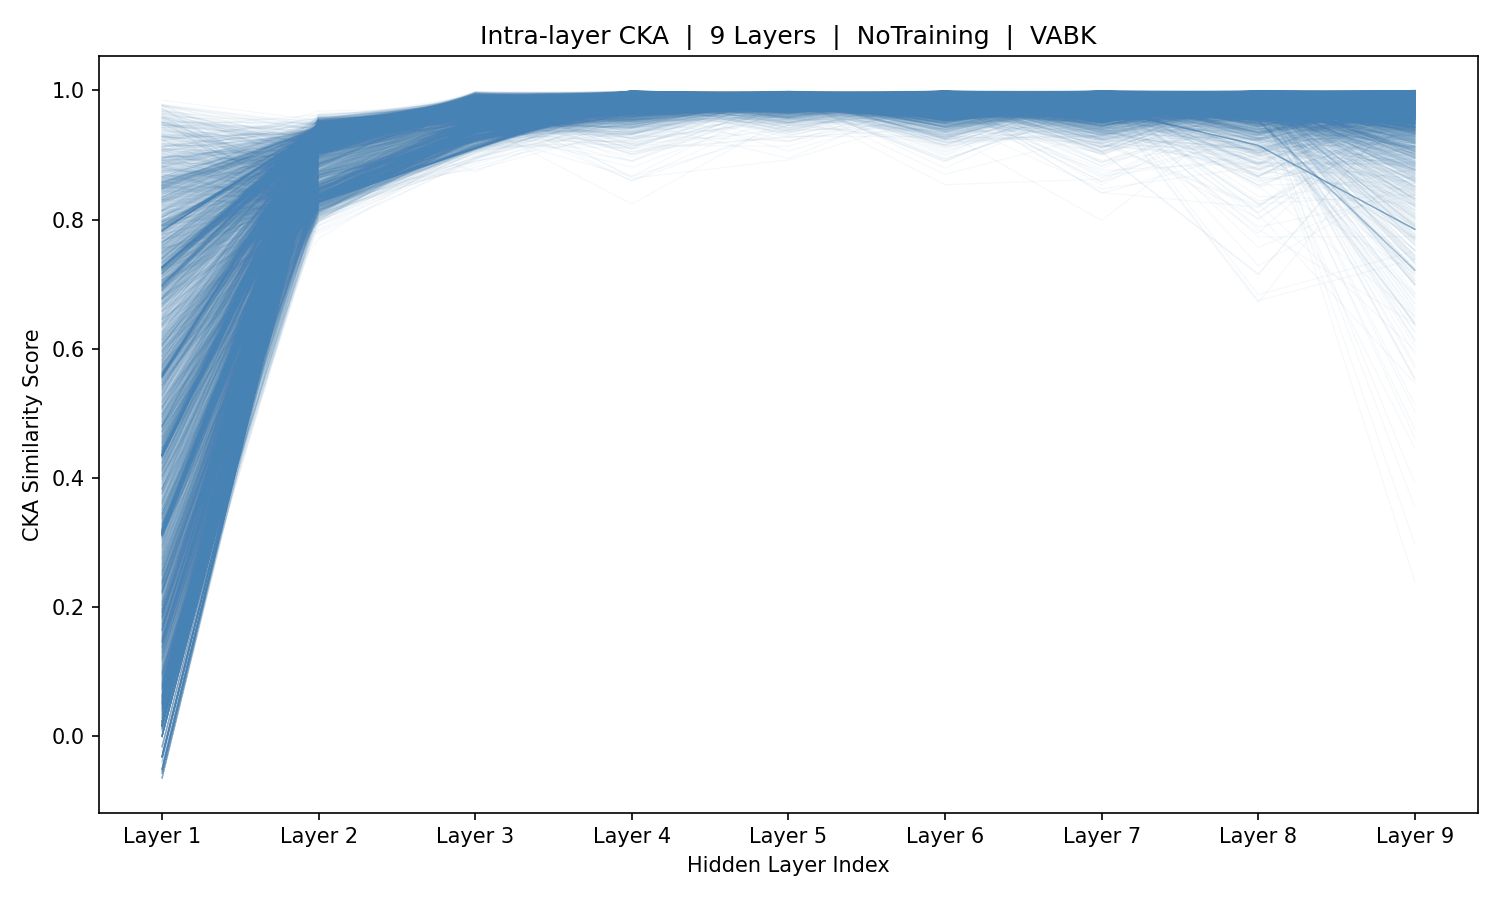

Values plotted in this chart, from the file beside it:
sample_idx, Layer_1, Layer_2, Layer_3, Layer_4, Layer_5, Layer_6, Layer_7, Layer_8, Layer_9
0, 0.6251, 0.9345, 0.981, 0.9966, 0.9974, 0.9885, 0.9818, 0.9866, 0.9663
1, 0.4113, 0.935, 0.9789, 0.9948, 0.9864, 0.9864, 0.9378, 0.9893, 0.9952
2, 0.3179, 0.9374, 0.98, 0.9937, 0.9829, 0.9912, 0.9708, 0.9982, 0.9929
3, 0.01682, 0.9404, 0.9809, 0.9966, 0.9968, 0.9886, 0.9523, 0.9988, 0.9761
4, 0.01682, 0.9404, 0.9809, 0.9966, 0.9968, 0.9886, 0.9523, 0.9988, 0.9761
5, 0.01682, 0.9404, 0.9809, 0.9966, 0.9968, 0.9886, 0.9523, 0.9988, 0.9761
6, 0.4347, 0.9403, 0.9808, 0.9971, 0.9967, 0.9902, 0.957, 0.9993, 0.9655
7, 0.7123, 0.9398, 0.9805, 0.9966, 0.9965, 0.9935, 0.9399, 0.9969, 0.9821
8, 0.816, 0.9406, 0.9789, 0.9928, 0.9896, 0.9647, 0.9568, 0.9955, 0.962
9, 0.7341, 0.9422, 0.9789, 0.9961, 0.9964, 0.9857, 0.9456, 0.9993, 0.9942
10, 0.3738, 0.9408, 0.9801, 0.9965, 0.9956, 0.9915, 0.9731, 0.9976, 0.9847
11, 0.3147, 0.9402, 0.9795, 0.9975, 0.9948, 0.9852, 0.9759, 0.9968, 0.9894
12, 0.08504, 0.9334, 0.9745, 0.9967, 0.9813, 0.9784, 0.9962, 0.9894, 0.9971
13, 0.05075, 0.9342, 0.9782, 0.9972, 0.996, 0.9896, 0.9712, 0.9985, 0.9854
14, 0.4167, 0.9405, 0.9759, 0.9905, 0.9911, 0.9546, 0.9847, 0.9806, 0.7985
15, 0.584, 0.944, 0.979, 0.9978, 0.9922, 0.9821, 0.9857, 0.9972, 0.986
16, 0.7007, 0.9422, 0.9788, 0.9946, 0.9852, 0.9696, 0.977, 0.9848, 0.9898
17, 0.58, 0.9319, 0.9738, 0.9966, 0.9661, 0.9911, 0.9965, 0.9787, 0.9801
18, 0.6325, 0.9279, 0.9755, 0.9975, 0.9928, 0.9881, 0.9781, 0.9742, 0.9872
19, 0.4781, 0.9302, 0.9723, 0.9974, 0.984, 0.9881, 0.996, 0.9925, 0.9859
20, 0.3194, 0.9322, 0.973, 0.999, 0.9844, 0.9787, 0.9926, 0.994, 0.9985
21, 0.4339, 0.9403, 0.9787, 0.9958, 0.993, 0.9901, 0.9732, 0.9912, 0.9602
22, 0.161, 0.9419, 0.9771, 0.9972, 0.9958, 0.9731, 0.9749, 0.9729, 0.926
23, 0.07394, 0.9405, 0.9792, 0.9959, 0.9863, 0.9842, 0.9837, 0.9964, 0.9924
24, 0.1393, 0.9387, 0.9753, 0.9976, 0.9927, 0.9837, 0.9435, 0.9987, 0.9988
25, 0.2406, 0.9349, 0.9727, 0.9984, 0.9895, 0.9788, 0.9915, 0.9938, 0.9672
26, 0.3176, 0.9309, 0.976, 0.9982, 0.9892, 0.9828, 0.9983, 0.9872, 0.9672
27, 0.05094, 0.9358, 0.9755, 0.9983, 0.9945, 0.9854, 0.9664, 0.9956, 0.9941
28, 0.6782, 0.9412, 0.9766, 0.9964, 0.9938, 0.9776, 0.964, 0.9966, 0.9802
29, 0.8533, 0.9403, 0.9796, 0.9953, 0.9865, 0.99, 0.9751, 0.995, 0.9759
30, 0.8389, 0.9388, 0.979, 0.9961, 0.9937, 0.9899, 0.9746, 0.9899, 0.9828
31, 0.7118, 0.9372, 0.9769, 0.9962, 0.9895, 0.9768, 0.9928, 0.9953, 0.9953
32, 0.5101, 0.9364, 0.9769, 0.9966, 0.9884, 0.9891, 0.9953, 0.9977, 0.9877
33, 0.3192, 0.938, 0.9782, 0.9968, 0.9947, 0.9885, 0.9775, 0.9969, 0.977
34, -0.05045, 0.9404, 0.9801, 0.996, 0.9961, 0.9896, 0.9663, 0.9958, 0.9905
35, -0.05045, 0.9404, 0.9801, 0.996, 0.9961, 0.9896, 0.9663, 0.9958, 0.9905
36, -0.05045, 0.9404, 0.9801, 0.996, 0.9961, 0.9896, 0.9663, 0.9958, 0.9905
37, 0.4357, 0.9406, 0.9797, 0.9955, 0.9956, 0.9935, 0.9493, 0.9989, 0.9856
38, 0.7202, 0.9409, 0.9798, 0.996, 0.9944, 0.9884, 0.9758, 0.9965, 0.9733
39, 0.4964, 0.9414, 0.9808, 0.9964, 0.9915, 0.9873, 0.9612, 0.9928, 0.9735
40, 0.4357, 0.9398, 0.9803, 0.995, 0.9948, 0.9936, 0.9409, 0.9941, 0.9885
41, 0.3771, 0.9424, 0.9762, 0.9974, 0.992, 0.981, 0.9825, 0.972, 0.9666
42, 0.2593, 0.9302, 0.9722, 0.9954, 0.9682, 0.9873, 0.9986, 0.9785, 0.8818
43, 0.2528, 0.9287, 0.9781, 0.9902, 0.9902, 0.9886, 0.995, 0.9744, 0.966
44, 0.5339, 0.9405, 0.9736, 0.9913, 0.9812, 0.9593, 0.9931, 0.9914, 0.9995
45, 0.6969, 0.9403, 0.9741, 0.9906, 0.9845, 0.9881, 0.9812, 0.9867, 0.9915
46, 0.8848, 0.942, 0.9779, 0.9939, 0.9915, 0.9924, 0.9554, 0.9961, 0.9642
47, 0.8022, 0.9419, 0.9791, 0.997, 0.9963, 0.9865, 0.9631, 0.9966, 0.9829
48, 0.6298, 0.9421, 0.9787, 0.9975, 0.9958, 0.9928, 0.941, 0.9967, 0.9972
49, 0.5625, 0.9411, 0.9793, 0.9964, 0.9967, 0.9893, 0.9527, 0.9984, 0.9656
50, 0.3194, 0.9408, 0.9788, 0.9959, 0.9939, 0.9807, 0.9715, 0.9978, 0.9979
51, -0.01598, 0.9406, 0.9784, 0.996, 0.995, 0.9729, 0.9945, 0.9942, 0.9841
52, -0.01598, 0.9406, 0.9784, 0.996, 0.995, 0.9729, 0.9945, 0.9942, 0.9841
53, 0.4356, 0.9406, 0.9784, 0.996, 0.9949, 0.973, 0.9944, 0.9946, 0.967
54, 0.715, 0.9406, 0.9784, 0.996, 0.9949, 0.973, 0.9949, 0.9954, 0.9757
55, 0.8494, 0.9406, 0.9783, 0.996, 0.9948, 0.9723, 0.9939, 0.995, 0.9776
56, 0.8419, 0.9403, 0.9783, 0.9963, 0.9951, 0.9689, 0.9954, 0.9967, 0.9931
57, 0.7231, 0.9403, 0.9785, 0.9962, 0.9954, 0.9752, 0.9953, 0.9948, 0.9998
58, 0.5304, 0.9407, 0.9783, 0.9961, 0.995, 0.9724, 0.9957, 0.9946, 0.9932
59, 0.319, 0.9406, 0.9784, 0.996, 0.9949, 0.9718, 0.9942, 0.9929, 0.9938
... 5,366 more rows
